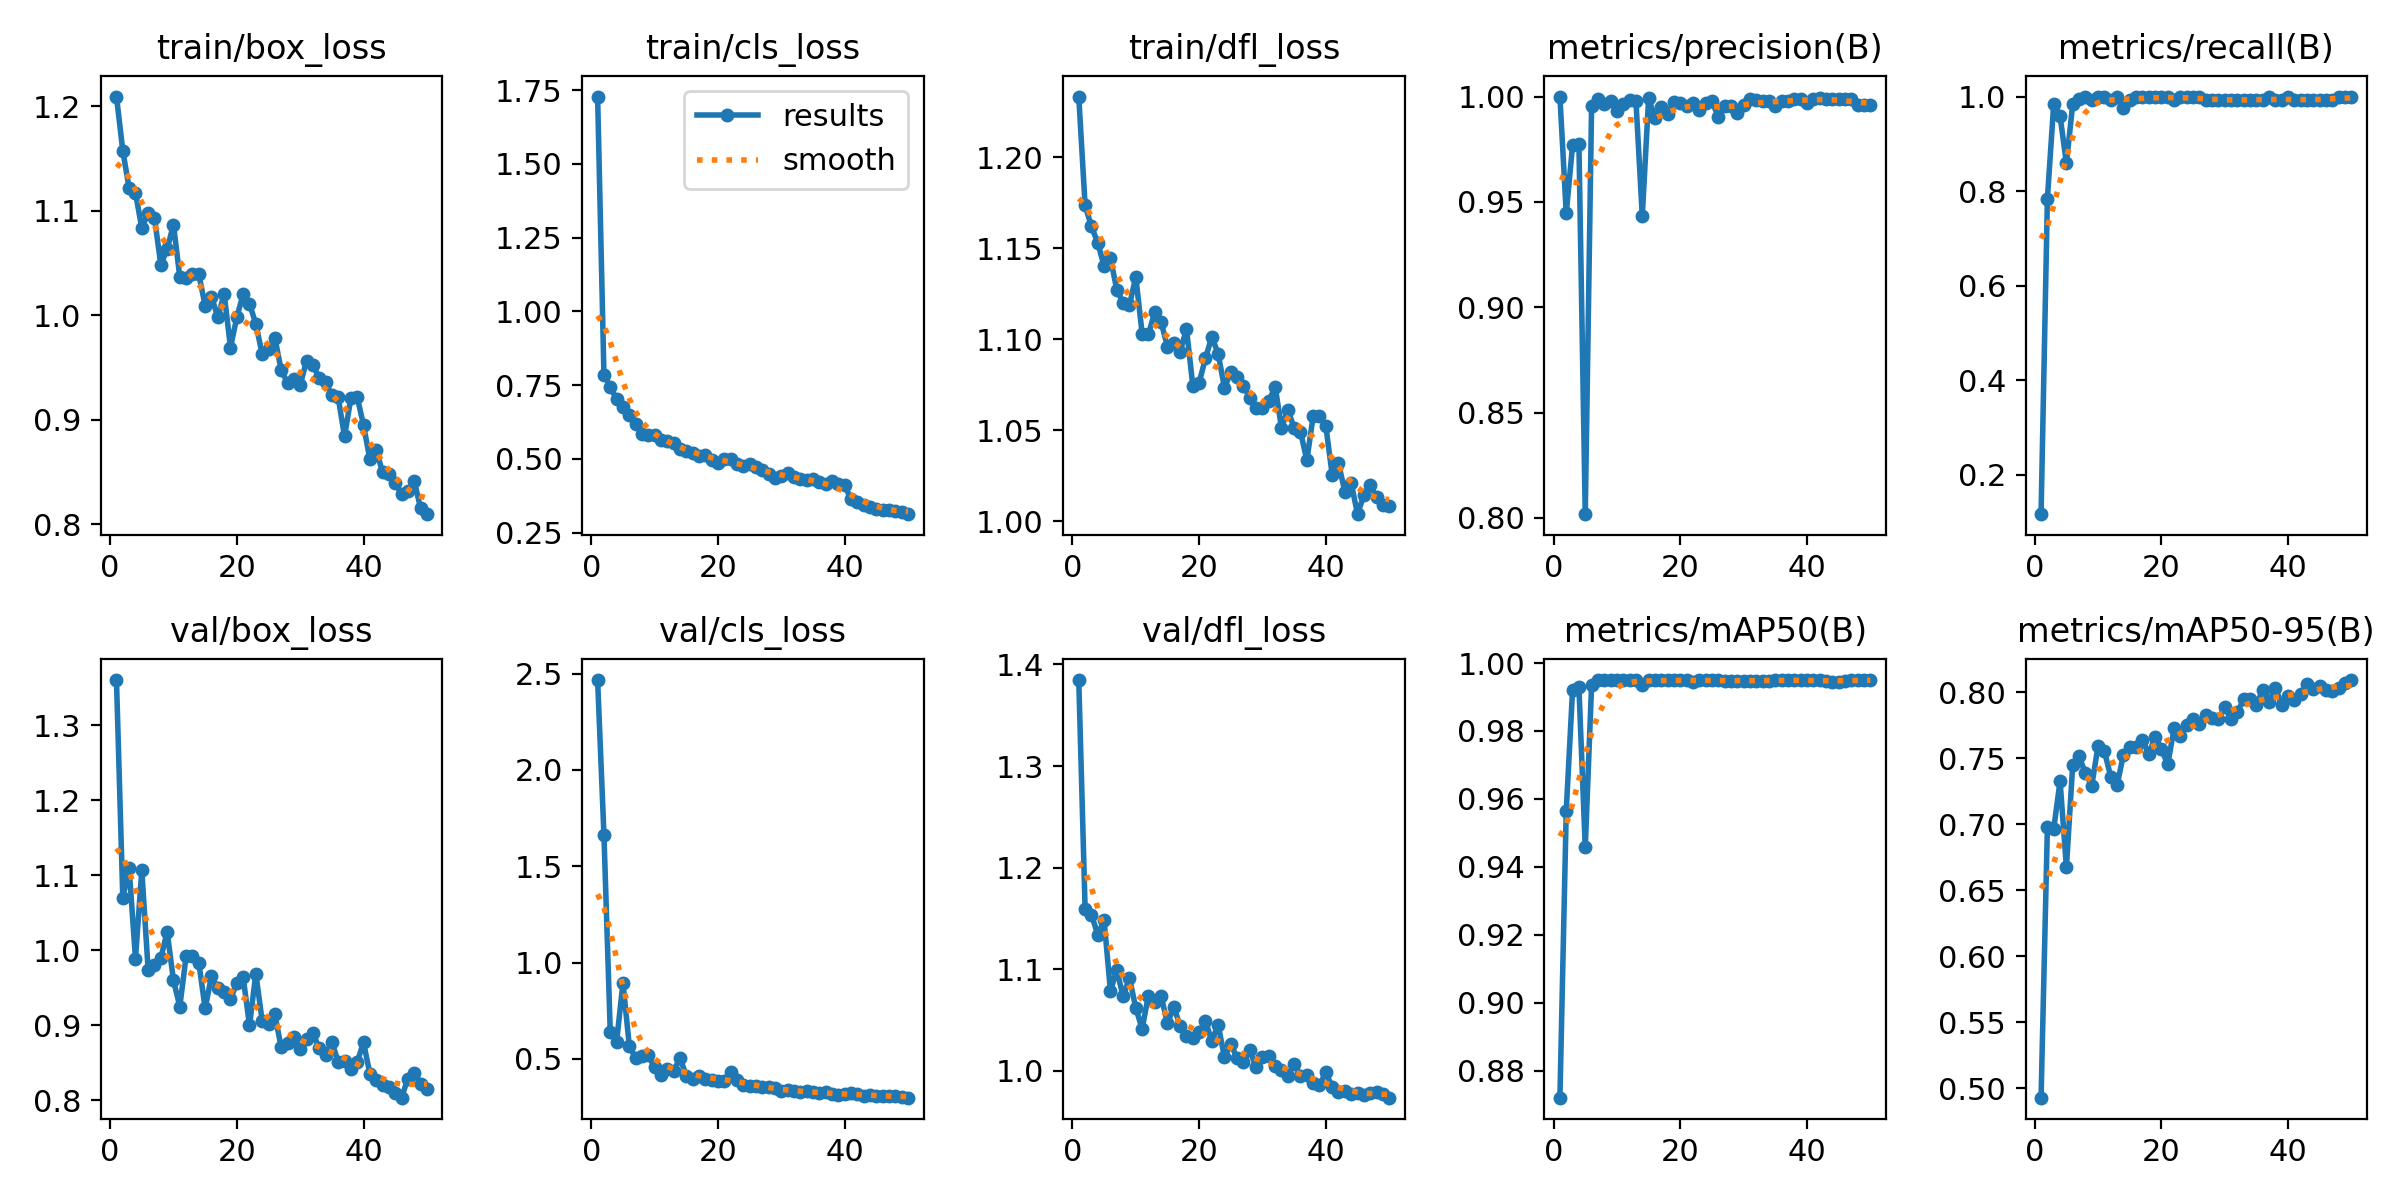

The table this chart was drawn from, first rows:
epoch, time, train/box_loss, train/cls_loss, train/dfl_loss, metrics/precision(B), metrics/recall(B), metrics/mAP50(B), metrics/mAP50-95(B), val/box_loss, val/cls_loss, val/dfl_loss, lr/pg0, lr/pg1, lr/pg2
1, 27.4, 1.209, 1.729, 1.233, 1, 0.1163, 0.872, 0.4928, 1.36, 2.467, 1.385, 0.06797, 0.0003235, 0.0003235
2, 54.77, 1.158, 0.7851, 1.174, 0.9445, 0.7842, 0.9566, 0.698, 1.07, 1.662, 1.16, 0.03496, 0.0006439, 0.0006439
3, 82.39, 1.122, 0.7447, 1.162, 0.977, 0.9846, 0.9922, 0.6968, 1.109, 0.6371, 1.154, 0.001931, 0.000951, 0.000951
4, 110, 1.117, 0.7012, 1.153, 0.9774, 0.959, 0.9929, 0.7327, 0.9887, 0.5896, 1.134, 0.0009406, 0.0009406, 0.0009406
5, 137.5, 1.083, 0.6759, 1.14, 0.8017, 0.8587, 0.9457, 0.6673, 1.106, 0.8944, 1.148, 0.0009208, 0.0009208, 0.0009208
6, 164.9, 1.098, 0.6478, 1.145, 0.9955, 0.9846, 0.9935, 0.7453, 0.9735, 0.5689, 1.079, 0.000901, 0.000901, 0.000901
7, 192.3, 1.093, 0.6186, 1.127, 0.999, 0.9958, 0.995, 0.7516, 0.9807, 0.5039, 1.099, 0.0008812, 0.0008812, 0.0008812
8, 219.8, 1.049, 0.5846, 1.12, 0.9967, 0.999, 0.995, 0.7386, 0.989, 0.5166, 1.073, 0.0008614, 0.0008614, 0.0008614
9, 247.2, 1.063, 0.5792, 1.119, 0.9979, 0.9923, 0.9949, 0.7294, 1.024, 0.5183, 1.092, 0.0008416, 0.0008416, 0.0008416
10, 274.6, 1.087, 0.5815, 1.134, 0.9929, 0.9992, 0.995, 0.7595, 0.9596, 0.4565, 1.062, 0.0008218, 0.0008218, 0.0008218
11, 302.1, 1.037, 0.5628, 1.103, 0.9965, 0.9991, 0.995, 0.7554, 0.9248, 0.4141, 1.041, 0.000802, 0.000802, 0.000802
12, 329.4, 1.036, 0.5604, 1.103, 0.9985, 0.9923, 0.9949, 0.7362, 0.9925, 0.448, 1.074, 0.0007822, 0.0007822, 0.0007822
13, 356.8, 1.04, 0.5552, 1.115, 0.998, 1, 0.995, 0.7297, 0.9922, 0.4361, 1.068, 0.0007624, 0.0007624, 0.0007624
14, 384.2, 1.039, 0.5334, 1.109, 0.9432, 0.9762, 0.9936, 0.7528, 0.9832, 0.5044, 1.073, 0.0007426, 0.0007426, 0.0007426
15, 411.5, 1.009, 0.5262, 1.096, 0.9991, 0.992, 0.9949, 0.7584, 0.9223, 0.4138, 1.047, 0.0007228, 0.0007228, 0.0007228
16, 438.8, 1.018, 0.5214, 1.098, 0.99, 0.9998, 0.9949, 0.7583, 0.9657, 0.3979, 1.063, 0.000703, 0.000703, 0.000703
17, 466.2, 0.998, 0.5094, 1.093, 0.9951, 0.999, 0.995, 0.7639, 0.9492, 0.4105, 1.044, 0.0006832, 0.0006832, 0.0006832
18, 493.7, 1.021, 0.5124, 1.106, 0.9919, 0.9993, 0.995, 0.7535, 0.9446, 0.3957, 1.034, 0.0006634, 0.0006634, 0.0006634
19, 521.1, 0.9693, 0.4951, 1.075, 0.9973, 0.9995, 0.995, 0.7664, 0.9345, 0.3882, 1.033, 0.0006436, 0.0006436, 0.0006436
20, 548.6, 0.9982, 0.4858, 1.076, 0.997, 0.9992, 0.995, 0.7569, 0.9565, 0.3852, 1.039, 0.0006238, 0.0006238, 0.0006238
21, 575.9, 1.02, 0.501, 1.09, 0.9956, 0.9994, 0.995, 0.7454, 0.9638, 0.3854, 1.049, 0.000604, 0.000604, 0.000604
22, 603.3, 1.011, 0.4983, 1.101, 0.9967, 0.9923, 0.9944, 0.7729, 0.8997, 0.433, 1.03, 0.0005842, 0.0005842, 0.0005842
23, 630.8, 0.9919, 0.4832, 1.092, 0.9938, 0.9991, 0.995, 0.767, 0.9685, 0.3918, 1.045, 0.0005644, 0.0005644, 0.0005644
24, 658.2, 0.963, 0.4744, 1.073, 0.9971, 1, 0.995, 0.7753, 0.9056, 0.3646, 1.013, 0.0005446, 0.0005446, 0.0005446
25, 685.7, 0.9679, 0.4809, 1.082, 0.9977, 0.9992, 0.995, 0.7802, 0.9019, 0.3587, 1.026, 0.0005248, 0.0005248, 0.0005248
26, 713.2, 0.9786, 0.4718, 1.079, 0.9905, 0.9989, 0.9949, 0.7763, 0.9142, 0.3597, 1.013, 0.000505, 0.000505, 0.000505
27, 740.5, 0.9477, 0.4611, 1.074, 0.9953, 0.9923, 0.9948, 0.783, 0.8705, 0.3545, 1.009, 0.0004852, 0.0004852, 0.0004852
28, 768, 0.9355, 0.4478, 1.068, 0.9953, 0.9923, 0.9947, 0.781, 0.876, 0.3528, 1.02, 0.0004654, 0.0004654, 0.0004654
29, 795.3, 0.9388, 0.4363, 1.062, 0.9923, 0.9923, 0.9949, 0.78, 0.8837, 0.3481, 1.004, 0.0004456, 0.0004456, 0.0004456
30, 822.7, 0.9332, 0.442, 1.062, 0.996, 0.9923, 0.9947, 0.7891, 0.8676, 0.3338, 1.014, 0.0004258, 0.0004258, 0.0004258
31, 850.2, 0.9568, 0.4503, 1.066, 0.9989, 0.9923, 0.9948, 0.7796, 0.8822, 0.3387, 1.015, 0.000406, 0.000406, 0.000406
32, 877.6, 0.9524, 0.4374, 1.074, 0.9983, 0.9923, 0.9949, 0.7854, 0.89, 0.3314, 1.005, 0.0003862, 0.0003862, 0.0003862
33, 904.9, 0.9403, 0.4323, 1.051, 0.9977, 0.9923, 0.9949, 0.7947, 0.869, 0.3268, 1.001, 0.0003664, 0.0003664, 0.0003664
34, 932.4, 0.9364, 0.4285, 1.061, 0.9978, 0.9923, 0.9949, 0.7952, 0.8608, 0.3308, 0.995, 0.0003466, 0.0003466, 0.0003466
35, 959.9, 0.9234, 0.4308, 1.051, 0.9957, 0.9923, 0.9949, 0.7905, 0.878, 0.3298, 1.007, 0.0003268, 0.0003268, 0.0003268
36, 987.2, 0.9215, 0.4199, 1.049, 0.9978, 0.9923, 0.9949, 0.8021, 0.8509, 0.3253, 0.9951, 0.000307, 0.000307, 0.000307
37, 1015, 0.8841, 0.4151, 1.034, 0.9979, 0.9992, 0.995, 0.7931, 0.8518, 0.3256, 0.9954, 0.0002872, 0.0002872, 0.0002872
38, 1042, 0.9208, 0.426, 1.058, 0.9989, 0.9923, 0.9949, 0.8035, 0.8416, 0.3179, 0.9879, 0.0002674, 0.0002674, 0.0002674
39, 1070, 0.922, 0.4154, 1.058, 0.999, 0.9923, 0.9949, 0.7901, 0.851, 0.3123, 0.986, 0.0002476, 0.0002476, 0.0002476
40, 1097, 0.895, 0.4107, 1.052, 0.9969, 0.9994, 0.995, 0.797, 0.8771, 0.3152, 0.9984, 0.0002278, 0.0002278, 0.0002278
41, 1125, 0.8623, 0.3624, 1.026, 0.9989, 0.9923, 0.9949, 0.7941, 0.8353, 0.3242, 0.9841, 0.000208, 0.000208, 0.000208
42, 1152, 0.8716, 0.3539, 1.032, 0.9991, 0.9923, 0.9949, 0.7986, 0.8263, 0.3179, 0.9788, 0.0001882, 0.0001882, 0.0001882
43, 1180, 0.8499, 0.3442, 1.016, 0.9989, 0.9923, 0.9948, 0.8067, 0.8209, 0.3089, 0.9801, 0.0001684, 0.0001684, 0.0001684
44, 1207, 0.8479, 0.3367, 1.021, 0.9989, 0.9923, 0.9945, 0.8028, 0.8177, 0.3112, 0.9773, 0.0001486, 0.0001486, 0.0001486
45, 1234, 0.8399, 0.3304, 1.004, 0.999, 0.9923, 0.9943, 0.8048, 0.8096, 0.3093, 0.9778, 0.0001288, 0.0001288, 0.0001288
46, 1262, 0.8287, 0.3254, 1.014, 0.9989, 0.9923, 0.9949, 0.8022, 0.8034, 0.3059, 0.9766, 0.000109, 0.000109, 0.000109
47, 1289, 0.8317, 0.3279, 1.02, 0.9989, 0.9923, 0.9949, 0.8008, 0.8289, 0.3095, 0.9783, 8.92e-05, 8.92e-05, 8.92e-05
48, 1316, 0.8416, 0.3241, 1.013, 0.9959, 0.9994, 0.995, 0.8032, 0.8367, 0.3075, 0.9788, 6.94e-05, 6.94e-05, 6.94e-05
49, 1344, 0.8156, 0.3185, 1.009, 0.996, 0.9994, 0.995, 0.8068, 0.8221, 0.3026, 0.977, 4.96e-05, 4.96e-05, 4.96e-05
50, 1371, 0.8097, 0.3123, 1.008, 0.996, 0.9994, 0.995, 0.8094, 0.8152, 0.2987, 0.9736, 2.98e-05, 2.98e-05, 2.98e-05
